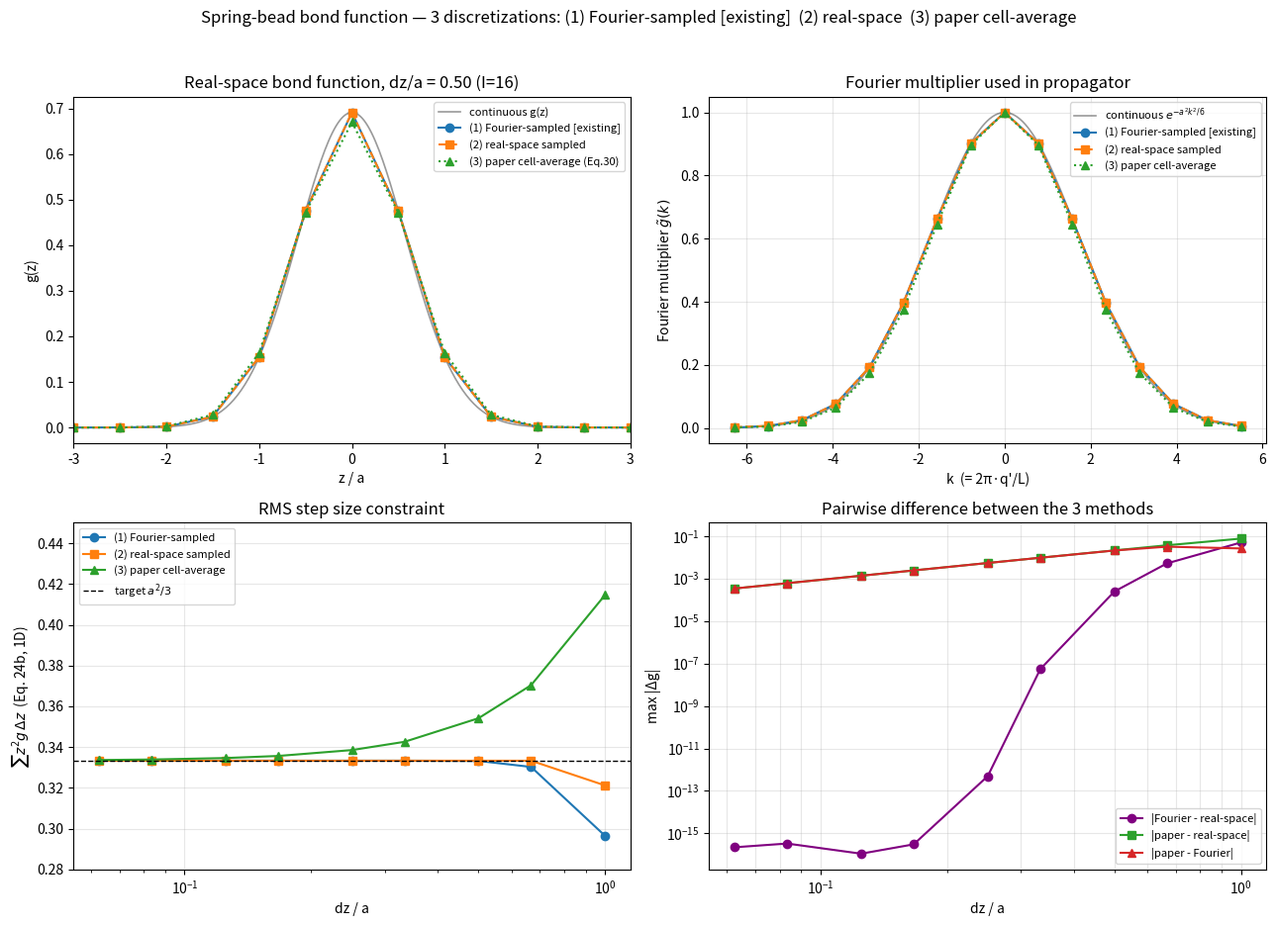
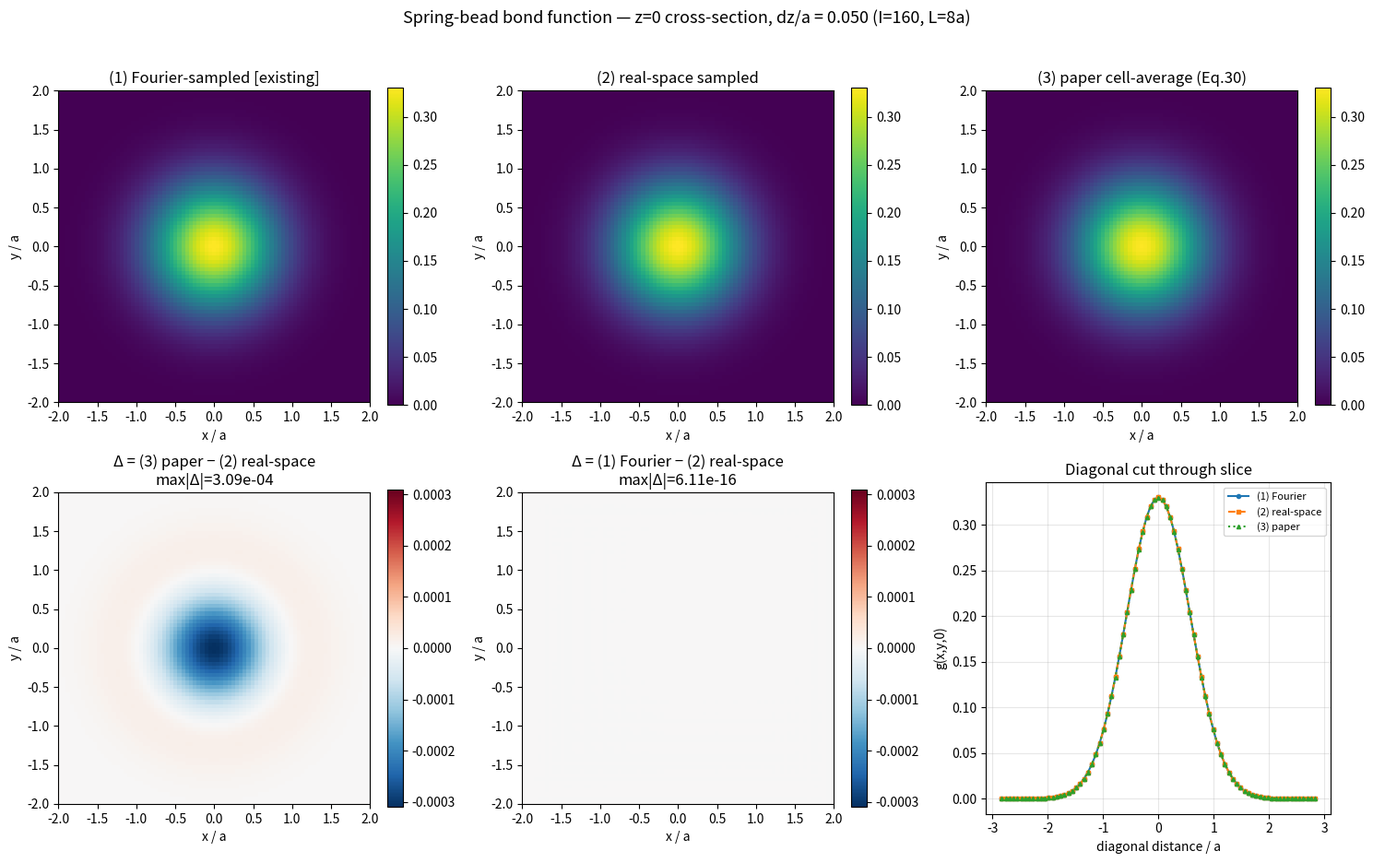
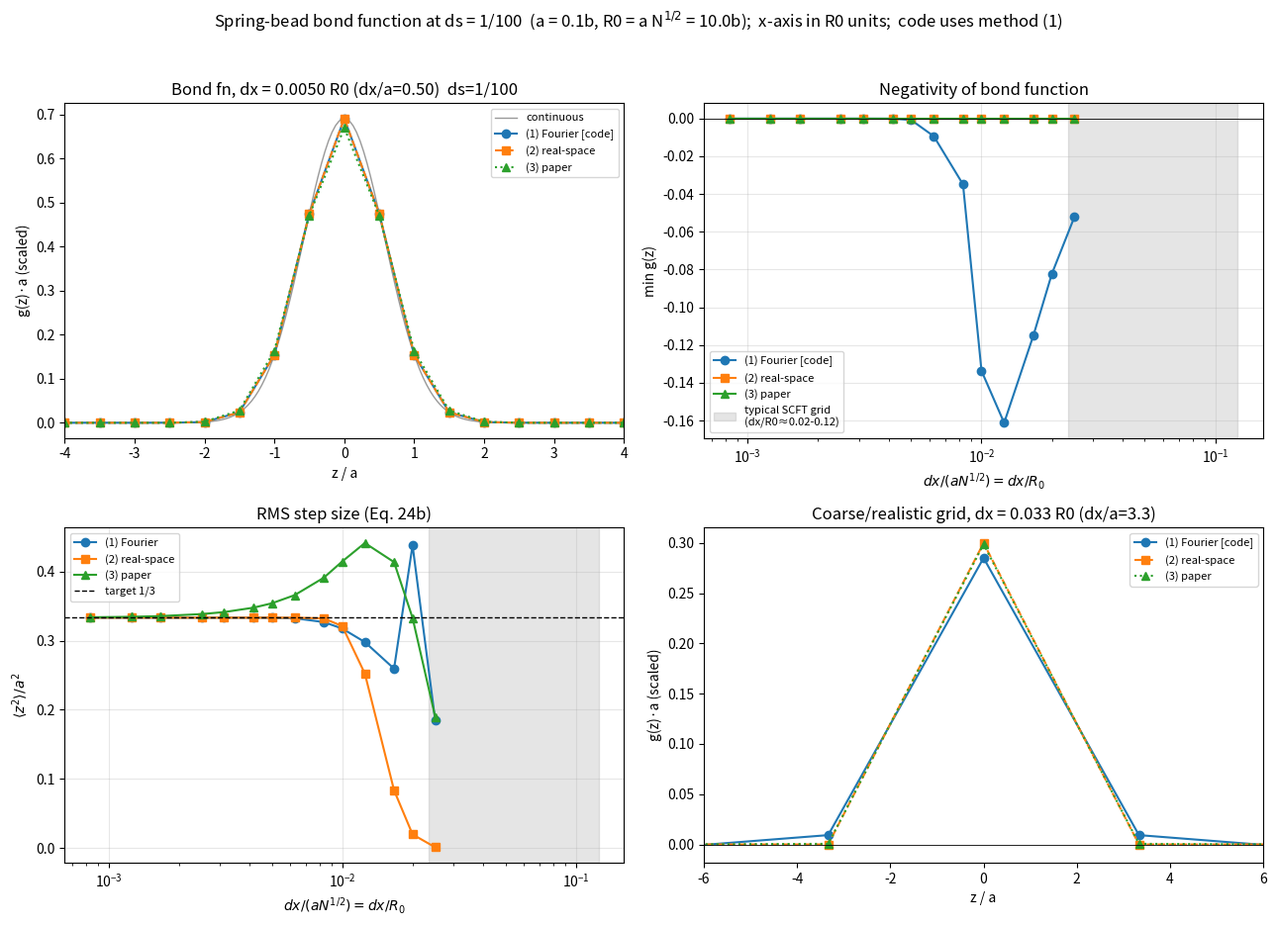

Write the Python code that produced these figures, in order.
"""
Verify DTFT-based bond function (Park et al., JCP 2019, Appendix / Eq. 30)
for the SPRING-BEAD (BS / Gaussian) model, NOT FJC.

Park's Eq. (30) gives the cell-averaged bond function in Fourier space for FJC.
The paper states (p.11): "All we need to do is to replace the first sinc function
of Eq. (30) with the known Fourier transform of the bond function while leaving
the last three sinc functions."

For the spring-bead model the FT of the Gaussian bond function is (Eq. 22):
    g~(xi) = exp(-(2/3) pi^2 a^2 |xi|^2)

Conventions (Park):
  - FT:  f~(xi) = int f(r) exp(-2 pi i xi.r) dr           (Eq. 21)
  - grid points r_n = n*dx, n=0..I,  I = L/dx             (vertex-centered)
  - DFT (periodic) samples xi = i'/L  (i' = i or i-I)     (Eq. 28)
  - DCT (Neumann)  samples xi = i/(2L)                    (Eq. 27)
  - Probability:  sum_i g_i dV_i = 1                      (Eq. 24a)
  - RMS step:     sum_i r_i^2 g_i dV_i = a^2              (Eq. 24b)

Real-space Gaussian bond function (1D), with a^2 = b^2 ds:
    g(z) = sqrt(3/(2 pi a^2)) exp(-3 z^2 / (2 a^2))
         = Normal(0, sigma^2) with sigma^2 = a^2/3

We validate using the PERIODIC (DFT) formulation, which is what the discrete-chain
pseudo-spectral solver in this codebase uses (g~(k) = exp(-b^2 k^2 ds/6)).
"""
import numpy as np
from scipy.special import erf

# ---------------------------------------------------------------------------
# Continuous quantities
# ---------------------------------------------------------------------------
def gaussian_1d(z, a):
    """Real-space 1D spring-bead bond function g(z)."""
    s2 = a * a / 3.0
    return np.exp(-z * z / (2.0 * s2)) / np.sqrt(2.0 * np.pi * s2)

def gaussian_ft(xi, a):
    """FT of the Gaussian bond function, Eq. (22): exp(-(2/3) pi^2 a^2 xi^2)."""
    return np.exp(-(2.0 / 3.0) * np.pi**2 * a * a * xi * xi)

# ---------------------------------------------------------------------------
# Ground truth: analytic CELL-AVERAGE of the periodic Gaussian (Eq. 29)
# gbar_n = (1/dz) int_{z_n-dz/2}^{z_n+dz/2} g_per(z) dz   (periodic images summed)
# Gaussian integral -> erf, exact.
# ---------------------------------------------------------------------------
def cell_avg_periodic(I, L, a, n_img=20):
    dz = L / I
    sig = a / np.sqrt(3.0)
    n = np.arange(I)
    zc = n * dz
    g = np.zeros(I)
    for m in range(-n_img, n_img + 1):
        zp = zc + m * L
        hi = (zp + dz / 2.0) / (sig * np.sqrt(2.0))
        lo = (zp - dz / 2.0) / (sig * np.sqrt(2.0))
        g += 0.5 * (erf(hi) - erf(lo)) / dz
    return g

# ---------------------------------------------------------------------------
# DTFT method (periodic / DFT analog of Eq. 30) for spring-bead.
# g~_q = (1/dV) sum_m exp(-(2/3) pi^2 a^2 ((q-mI)/L)^2) * sinc((q-mI)/I)
# (first factor = Gaussian FT; sinc = FT of rectangular cell window)
# Then real-space g_n = IDFT(g~_q).
# ---------------------------------------------------------------------------
def bond_dtft_periodic(I, L, a, n_alias=10):
    dz = L / I
    q = np.arange(I)
    gt = np.zeros(I)
    for m in range(-n_alias, n_alias + 1):
        qa = q - m * I
        xi = qa / L
        gt += gaussian_ft(xi, a) * np.sinc(qa / I)   # np.sinc is normalized sinc
    gt = gt / dz                                     # 1/dV prefactor (dV=dz in 1D)
    g_real = np.fft.ifft(gt).real                    # g~_q are DFT coeffs of g_n
    return g_real, gt

# ---------------------------------------------------------------------------
# Naive real-space point sampling of the Gaussian (the simple/"wrong" way).
# g_n = g_per(z_n), then rescale to satisfy Eq. (24a) probability conservation.
# ---------------------------------------------------------------------------
def bond_naive_realspace(I, L, a, n_img=20, normalize=True):
    dz = L / I
    n = np.arange(I)
    zc = n * dz
    g = np.zeros(I)
    for m in range(-n_img, n_img + 1):
        g += gaussian_1d(zc + m * L, a)
    if normalize:
        g = g / (np.sum(g) * dz)   # enforce sum g dz = 1
    return g

# ---------------------------------------------------------------------------
# Naive Fourier sampling (what the discrete-chain solver currently uses):
# g~(k) = exp(-b^2 k^2 ds/6) = exp(-(2/3) pi^2 a^2 (q'/L)^2), no cell filter,
# no alias sum. (Eq. 22 / 28 for BS.)
# ---------------------------------------------------------------------------
def bond_naive_fourier(I, L, a):
    dz = L / I
    q = np.arange(I)
    qp = np.where(q < I // 2, q, q - I)   # i' = i or i-I
    xi = qp / L
    gt = gaussian_ft(xi, a) / dz
    g_real = np.fft.ifft(gt).real
    return g_real, gt

# ---------------------------------------------------------------------------
# Diagnostics: Eq. (24) constraints with periodic minimum-image distance.
# ---------------------------------------------------------------------------
def constraints(g, I, L):
    dz = L / I
    n = np.arange(I)
    z = n * dz
    z = np.where(z > L / 2, z - L, z)   # minimum image
    prob = np.sum(g) * dz               # Eq. 24a -> should be 1
    rms2 = np.sum(z * z * g) * dz       # Eq. 24b -> should be a^2
    return prob, rms2


def run_1d():
    a = 1.0
    L = 8.0 * a
    print("=" * 78)
    print(f"1D spring-bead bond function, a={a}, box L={L} (={L/a:.0f}a), target a^2={a*a}")
    print("=" * 78)
    print(f"{'I':>4} {'dz/a':>6} | {'method':<14} "
          f"{'prob(24a)':>11} {'rms^2(24b)':>11} {'maxErr vs cellavg':>18}")
    print("-" * 78)
    for I in [8, 16, 32, 64]:
        dz = L / I
        gt_truth = cell_avg_periodic(I, L, a)
        g_dtft, _ = bond_dtft_periodic(I, L, a)
        g_naive = bond_naive_realspace(I, L, a)
        g_nf, _ = bond_naive_fourier(I, L, a)

        for name, g in [("cell-avg(true)", gt_truth),
                        ("DTFT(eq30)", g_dtft),
                        ("naive-realspc", g_naive),
                        ("naive-fourier", g_nf)]:
            prob, rms2 = constraints(g, I, L)
            err = np.max(np.abs(g - gt_truth))
            print(f"{I:>4} {dz/a:>6.3f} | {name:<14} "
                  f"{prob:>11.6f} {rms2:>11.6f} {err:>18.3e}")
        # key comparison
        diff_dtft = np.max(np.abs(g_dtft - gt_truth))
        diff_naive = np.max(np.abs(g_naive - g_dtft))
        print(f"     {'':6} | --> DTFT matches analytic cell-avg to {diff_dtft:.2e}; "
              f"DTFT vs naive-realspace max diff = {diff_naive:.2e}")
        print("-" * 78)


# ---------------------------------------------------------------------------
# 3D version (Eq. 30 exactly, with BS replacement). Small grid.
# ---------------------------------------------------------------------------
def bond_dtft_3d_periodic(nx, lx, a, n_alias=6):
    I, J, K = nx
    Lx, Ly, Lz = lx
    dV = (Lx / I) * (Ly / J) * (Lz / K)
    qi = np.arange(I)[:, None, None]
    qj = np.arange(J)[None, :, None]
    qk = np.arange(K)[None, None, :]
    gt = np.zeros((I, J, K))
    for mx in range(-n_alias, n_alias + 1):
        ax = qi - mx * I
        for my in range(-n_alias, n_alias + 1):
            ay = qj - my * J
            for mz in range(-n_alias, n_alias + 1):
                az = qk - mz * K
                S = (ax / Lx)**2 + (ay / Ly)**2 + (az / Lz)**2
                ft = np.exp(-(np.pi**2 * a * a / 6.0) * S * 4.0 / 4.0)
                # NOTE: exponent uses xi=(q-mI)/L (DFT), FT=exp(-(2/3)pi^2 a^2 xi^2)
                ft = np.exp(-(2.0 / 3.0) * np.pi**2 * a * a * S)
                gt += ft * np.sinc(ax / I) * np.sinc(ay / J) * np.sinc(az / K)
    gt = gt / dV
    g_real = np.fft.ifftn(gt).real
    return g_real, gt

def cell_avg_3d_periodic(nx, lx, a, n_img=12):
    I, J, K = nx
    Lx, Ly, Lz = lx
    def avg_1d(N, L):
        dz = L / N
        sig = a / np.sqrt(3.0)
        n = np.arange(N)
        zc = n * dz
        g = np.zeros(N)
        for m in range(-n_img, n_img + 1):
            zp = zc + m * L
            hi = (zp + dz / 2) / (sig * np.sqrt(2))
            lo = (zp - dz / 2) / (sig * np.sqrt(2))
            g += 0.5 * (erf(hi) - erf(lo)) / dz
        return g
    gx, gy, gz = avg_1d(I, Lx), avg_1d(J, Ly), avg_1d(K, Lz)
    return gx[:, None, None] * gy[None, :, None] * gz[None, None, :]

def naive_realspace_3d(nx, lx, a, n_img=12):
    I, J, K = nx
    Lx, Ly, Lz = lx
    dV = (Lx / I) * (Ly / J) * (Lz / K)
    def samp_1d(N, L):
        dz = L / N
        n = np.arange(N)
        zc = n * dz
        g = np.zeros(N)
        for m in range(-n_img, n_img + 1):
            g += gaussian_1d(zc + m * L, a)
        return g
    g = (samp_1d(I, Lx)[:, None, None] * samp_1d(J, Ly)[None, :, None]
         * samp_1d(K, Lz)[None, None, :])
    g = g / (np.sum(g) * dV)
    return g

def constraints_3d(g, nx, lx):
    I, J, K = nx
    Lx, Ly, Lz = lx
    dV = (Lx / I) * (Ly / J) * (Lz / K)
    def coord(N, L):
        z = np.arange(N) * (L / N)
        return np.where(z > L / 2, z - L, z)
    x = coord(I, Lx)[:, None, None]
    y = coord(J, Ly)[None, :, None]
    z = coord(K, Lz)[None, None, :]
    r2 = x * x + y * y + z * z
    prob = np.sum(g) * dV
    rms2 = np.sum(r2 * g) * dV
    return prob, rms2

def run_3d():
    a = 1.0
    print()
    print("=" * 78)
    print("3D spring-bead bond function (Eq. 30, BS replacement), a=1.0")
    print("=" * 78)
    for N in [16, 24, 32]:
        nx = (N, N, N)
        lx = (8.0, 8.0, 8.0)
        gt_truth = cell_avg_3d_periodic(nx, lx, a)
        g_dtft, _ = bond_dtft_3d_periodic(nx, lx, a)
        g_naive = naive_realspace_3d(nx, lx, a)
        dz = lx[0] / N
        print(f"\n grid {N}^3, box {lx[0]}^3, dz/a = {dz/a:.3f}")
        for name, g in [("cell-avg(true)", gt_truth),
                        ("DTFT(eq30)", g_dtft),
                        ("naive-realspc", g_naive)]:
            prob, rms2 = constraints_3d(g, nx, lx)
            err = np.max(np.abs(g - gt_truth))
            print(f"   {name:<14} prob(24a)={prob:.6f}  rms^2(24b)={rms2:.6f}  "
                  f"min(g)={g.min():.3e}  maxErr_vs_true={err:.3e}")
        print(f"   --> DTFT vs naive-realspace: max|diff|={np.max(np.abs(g_dtft-g_naive)):.3e}, "
              f"L2={np.sqrt(np.sum((g_dtft-g_naive)**2)):.3e}")


def make_figure(fname="bond_dtft_comparison.png"):
    """Three-way comparison of spring-bead bond function discretizations:
       (1) Fourier-sampled  : g~(k)=exp(-(2/3)pi^2 a^2 xi^2)   [EXISTING CODE]
       (2) real-space sampled: g_n = g(z_n), normalized          [naive real space]
       (3) paper cell-average: DTFT Eq.(30), BS replacement      [Park JCP 2019]
    """
    import matplotlib
    matplotlib.use("Agg")
    import matplotlib.pyplot as plt

    a = 1.0
    L = 8.0 * a
    C1, C2, C3 = "tab:blue", "tab:orange", "tab:green"
    fig, axes = plt.subplots(2, 2, figsize=(13, 9.5))

    # ---- (a) real-space bond function at a typical grid (dz/a = 0.5) ----
    ax = axes[0, 0]
    I = 16
    dz = L / I
    z = np.arange(I) * dz
    z = np.where(z > L / 2, z - L, z)
    o = np.argsort(z)
    g_fourier, _ = bond_naive_fourier(I, L, a)
    g_real = bond_naive_realspace(I, L, a)
    g_paper, _ = bond_dtft_periodic(I, L, a)
    zc = np.linspace(-L / 2, L / 2, 400)
    ax.plot(zc, gaussian_1d(zc, a), "k-", lw=1.2, alpha=0.4, label="continuous g(z)")
    ax.plot(z[o], g_fourier[o], "o-", c=C1, label="(1) Fourier-sampled [existing]")
    ax.plot(z[o], g_real[o], "s--", c=C2, label="(2) real-space sampled")
    ax.plot(z[o], g_paper[o], "^:", c=C3, label="(3) paper cell-average (Eq.30)")
    ax.set_xlim(-3, 3)
    ax.set_xlabel("z / a"); ax.set_ylabel("g(z)")
    ax.set_title(f"Real-space bond function, dz/a = {dz/a:.2f} (I={I})")
    ax.legend(fontsize=8)

    # ---- (b) Fourier multiplier g~(k) (what the propagator actually uses) ----
    # multiplier m_q = dV * DFT(g_n);  m_0 = 1.  Plot vs k = 2*pi*q'/L.
    ax = axes[0, 1]
    q = np.arange(I)
    qp = np.where(q < I // 2, q, q - I)
    kk = 2 * np.pi * qp / L
    ks = np.argsort(kk)
    m_fourier = (dz * np.fft.fft(g_fourier)).real
    m_real = (dz * np.fft.fft(g_real)).real
    m_paper = (dz * np.fft.fft(g_paper)).real
    kcont = np.linspace(kk.min(), kk.max(), 400)
    m_cont = np.exp(-(a * a / 6.0) * kcont**2)   # exp(-b^2 k^2 ds/6), continuous
    ax.plot(kcont, m_cont, "k-", lw=1.2, alpha=0.4, label=r"continuous $e^{-a^2k^2/6}$")
    ax.plot(kk[ks], m_fourier[ks], "o-", c=C1, label="(1) Fourier-sampled [existing]")
    ax.plot(kk[ks], m_real[ks], "s--", c=C2, label="(2) real-space sampled")
    ax.plot(kk[ks], m_paper[ks], "^:", c=C3, label="(3) paper cell-average")
    ax.set_xlabel("k  (= 2π·q'/L)"); ax.set_ylabel(r"Fourier multiplier $\tilde g(k)$")
    ax.set_title("Fourier multiplier used in propagator")
    ax.legend(fontsize=8); ax.grid(True, alpha=0.3)

    # ---- (c) rms step size (Eq. 24b, 1D target a^2/3) vs dz/a ----
    ax = axes[1, 0]
    Is = np.array([8, 12, 16, 24, 32, 48, 64, 96, 128])
    dzs = []
    rms_f, rms_r, rms_p = [], [], []
    df_fr, df_pr, df_pf = [], [], []
    for II in Is:
        ddz = L / II
        dzs.append(ddz / a)
        gf, _ = bond_naive_fourier(II, L, a)
        gr = bond_naive_realspace(II, L, a)
        gp, _ = bond_dtft_periodic(II, L, a)
        rms_f.append(constraints(gf, II, L)[1])
        rms_r.append(constraints(gr, II, L)[1])
        rms_p.append(constraints(gp, II, L)[1])
        df_fr.append(np.max(np.abs(gf - gr)))
        df_pr.append(np.max(np.abs(gp - gr)))
        df_pf.append(np.max(np.abs(gp - gf)))
    ax.semilogx(dzs, rms_f, "o-", c=C1, label="(1) Fourier-sampled")
    ax.semilogx(dzs, rms_r, "s-", c=C2, label="(2) real-space sampled")
    ax.semilogx(dzs, rms_p, "^-", c=C3, label="(3) paper cell-average")
    ax.axhline(a * a / 3.0, color="k", ls="--", lw=1, label=r"target $a^2/3$")
    ax.set_xlabel("dz / a"); ax.set_ylabel(r"$\sum z^2 g\,\Delta z$  (Eq. 24b, 1D)")
    ax.set_ylim(0.28, 0.45)
    ax.set_title("RMS step size constraint")
    ax.legend(fontsize=8); ax.grid(True, alpha=0.3)

    # ---- (d) pairwise max difference between the three methods ----
    ax = axes[1, 1]
    ax.loglog(dzs, df_fr, "o-", c="purple", label="|Fourier - real-space|")
    ax.loglog(dzs, df_pr, "s-", c=C3, label="|paper - real-space|")
    ax.loglog(dzs, df_pf, "^-", c="tab:red", label="|paper - Fourier|")
    ax.set_xlabel("dz / a"); ax.set_ylabel("max |Δg|")
    ax.set_title("Pairwise difference between the 3 methods")
    ax.legend(fontsize=8); ax.grid(True, which="both", alpha=0.3)

    fig.suptitle("Spring-bead bond function — 3 discretizations: "
                 "(1) Fourier-sampled [existing]  (2) real-space  (3) paper cell-average",
                 fontsize=12)
    fig.tight_layout(rect=[0, 0, 1, 0.96])
    fig.savefig(fname, dpi=130)
    print(f"\nFigure saved to {fname}")


def make_2d_slice_figure(I=160, L=8.0, a=1.0, half_window=2.0,
                         fname="bond_2d_slice.png"):
    """2D cross-section (z=0 plane) of the 3D spring-bead bond function for the
    three methods, plus difference maps. The Gaussian bond function is separable,
    so g_3D[i,j,k] = g_1D[i]*g_1D[j]*g_1D[k]; the z=0 slice = outer(g1d,g1d)*g1d[0].
    """
    import matplotlib
    matplotlib.use("Agg")
    import matplotlib.pyplot as plt

    dz = L / I
    # 1D bond functions for the 3 methods
    gf, _ = bond_naive_fourier(I, L, a)
    gr = bond_naive_realspace(I, L, a)
    gp, _ = bond_dtft_periodic(I, L, a)

    z = np.arange(I) * dz
    z = np.where(z > L / 2, z - L, z)
    sh = np.argsort(z)               # shift so center is in the middle
    zc = z[sh]
    sel = np.abs(zc) <= half_window
    zc = zc[sel]

    def slice2d(g1d):
        g = g1d[sh][sel]
        return np.outer(g, g) * g1d[0]   # z=0 plane

    Sf, Sr, Sp = slice2d(gf), slice2d(gr), slice2d(gp)
    ext = [zc.min(), zc.max(), zc.min(), zc.max()]

    fig, axes = plt.subplots(2, 3, figsize=(15, 9.5))

    vmax = max(Sf.max(), Sr.max(), Sp.max())
    for ax, S, t in [(axes[0, 0], Sf, "(1) Fourier-sampled [existing]"),
                     (axes[0, 1], Sr, "(2) real-space sampled"),
                     (axes[0, 2], Sp, "(3) paper cell-average (Eq.30)")]:
        im = ax.imshow(S, extent=ext, origin="lower", cmap="viridis",
                       vmin=0, vmax=vmax)
        ax.set_title(t); ax.set_xlabel("x / a"); ax.set_ylabel("y / a")
        fig.colorbar(im, ax=ax, fraction=0.046)

    # difference maps (row 2)
    dpr = Sp - Sr      # paper - real-space (the meaningful difference)
    dfr = Sf - Sr      # Fourier - real-space (machine zero)
    m = np.max(np.abs(dpr))
    for ax, D, t in [(axes[1, 0], dpr, "Δ = (3) paper − (2) real-space"),
                     (axes[1, 1], dfr, "Δ = (1) Fourier − (2) real-space")]:
        im = ax.imshow(D, extent=ext, origin="lower", cmap="RdBu_r",
                       vmin=-m, vmax=m)
        ax.set_title(f"{t}\nmax|Δ|={np.max(np.abs(D)):.2e}")
        ax.set_xlabel("x / a"); ax.set_ylabel("y / a")
        fig.colorbar(im, ax=ax, fraction=0.046)

    # diagonal line cut through the 2D slice
    ax = axes[1, 2]
    diag = np.arange(len(zc))
    r_diag = zc * np.sqrt(2.0)
    ax.plot(r_diag, np.diag(Sf), "o-", ms=3, label="(1) Fourier")
    ax.plot(r_diag, np.diag(Sr), "s--", ms=3, label="(2) real-space")
    ax.plot(r_diag, np.diag(Sp), "^:", ms=3, label="(3) paper")
    ax.set_xlabel("diagonal distance / a"); ax.set_ylabel("g(x,y,0)")
    ax.set_title("Diagonal cut through slice")
    ax.legend(fontsize=8); ax.grid(True, alpha=0.3)

    fig.suptitle(f"Spring-bead bond function — z=0 cross-section, "
                 f"dz/a = {dz/a:.3f} (I={I}, L={L:.0f}a)", fontsize=13)
    fig.tight_layout(rect=[0, 0, 1, 0.96])
    fig.savefig(fname, dpi=130)
    print(f"\n2D slice figure saved to {fname}")


def plot_for_ds(ds=0.01, b=1.0, fname=None):
    """Bond function for a physical step size ds (a = b*sqrt(ds)).
    The discretization error depends only on dx/a, so this re-expresses the
    universal curves at a = b*sqrt(ds), and marks the typical discrete-SCFT
    grid regime (box ~ few R0 = few * b*sqrt(N), N = 1/ds)."""
    import matplotlib
    matplotlib.use("Agg")
    import matplotlib.pyplot as plt

    a = b * np.sqrt(ds)            # discrete bond length, a^2 = b^2 ds
    N = int(round(1.0 / ds))
    R0 = b * np.sqrt(N)            # length unit = b N^{1/2} = a N^{1/2} (a=b here)
    if fname is None:
        fname = f"bond_ds_{N}.png"
    L = 20.0 * a                   # box covers the bond Gaussian (width ~a)

    # x-axis is dx in units of R0 = b N^{1/2};  dx/R0 = (dx/a) * (a/R0) = (dx/a)*ds
    to_R0 = a / R0                 # = ds

    fig, axes = plt.subplots(2, 2, figsize=(13, 9.5))
    C1, C2, C3 = "tab:blue", "tab:orange", "tab:green"

    # ---- (a) 1D bond function at a well-resolved grid (dx/a = 0.5) ----
    ax = axes[0, 0]
    I = 40
    dz = L / I
    z = np.arange(I) * dz
    z = np.where(z > L / 2, z - L, z)
    o = np.argsort(z)
    gf, _ = bond_naive_fourier(I, L, a)
    gr = bond_naive_realspace(I, L, a)
    gp, _ = bond_dtft_periodic(I, L, a)
    zc = np.linspace(-L / 2, L / 2, 400)
    ax.plot(zc / a, gaussian_1d(zc, a) * a, "k-", lw=1, alpha=0.4, label="continuous")
    ax.plot(z[o] / a, gf[o] * a, "o-", c=C1, label="(1) Fourier [code]")
    ax.plot(z[o] / a, gr[o] * a, "s--", c=C2, label="(2) real-space")
    ax.plot(z[o] / a, gp[o] * a, "^:", c=C3, label="(3) paper")
    ax.set_xlim(-4, 4)
    ax.set_xlabel("z / a"); ax.set_ylabel("g(z)·a (scaled)")
    ax.set_title(f"Bond fn, dx = {dz/R0:.4f} R0 (dx/a={dz/a:.2f})  ds=1/{N}")
    ax.legend(fontsize=8)

    # ---- scan over dx ----
    Is = np.array([8, 10, 12, 16, 20, 24, 32, 40, 48, 64, 80, 120, 160, 240])
    dxR0, minf, minr, minp = [], [], [], []
    rms_f, rms_r, rms_p = [], [], []
    for II in Is:
        ddz = L / II
        dxR0.append(ddz / R0)
        gf2, _ = bond_naive_fourier(II, L, a)
        gr2 = bond_naive_realspace(II, L, a)
        gp2, _ = bond_dtft_periodic(II, L, a)
        minf.append(gf2.min()); minr.append(gr2.min()); minp.append(gp2.min())
        rms_f.append(constraints(gf2, II, L)[1])
        rms_r.append(constraints(gr2, II, L)[1])
        rms_p.append(constraints(gp2, II, L)[1])
    dxR0 = np.array(dxR0)

    # realistic discrete-SCFT grid regime in R0 units: box ~ 3-4 R0, nx ~ 32-128
    dxR0_lo = 3.0 / 128.0
    dxR0_hi = 4.0 / 32.0

    xlab = r"$dx / (a N^{1/2}) = dx / R_0$"

    # ---- (b) minimum value of g (negativity) vs dx/R0 ----
    ax = axes[0, 1]
    ax.semilogx(dxR0, minf, "o-", c=C1, label="(1) Fourier [code]")
    ax.semilogx(dxR0, minr, "s-", c=C2, label="(2) real-space")
    ax.semilogx(dxR0, minp, "^-", c=C3, label="(3) paper")
    ax.axhline(0, color="k", lw=0.6)
    ax.axvspan(dxR0_lo, dxR0_hi, color="gray", alpha=0.2,
               label=f"typical SCFT grid\n(dx/R0≈{dxR0_lo:.02f}-{dxR0_hi:.02f})")
    ax.set_xlabel(xlab); ax.set_ylabel("min g(z)")
    ax.set_title("Negativity of bond function")
    ax.legend(fontsize=8); ax.grid(True, alpha=0.3)

    # ---- (c) rms step (Eq. 24b, target a^2/3) vs dx/R0 ----
    ax = axes[1, 0]
    ax.semilogx(dxR0, np.array(rms_f) / (a * a), "o-", c=C1, label="(1) Fourier")
    ax.semilogx(dxR0, np.array(rms_r) / (a * a), "s-", c=C2, label="(2) real-space")
    ax.semilogx(dxR0, np.array(rms_p) / (a * a), "^-", c=C3, label="(3) paper")
    ax.axhline(1.0 / 3.0, color="k", ls="--", lw=1, label="target 1/3")
    ax.axvspan(dxR0_lo, dxR0_hi, color="gray", alpha=0.2)
    ax.set_xlabel(xlab); ax.set_ylabel(r"$\langle z^2\rangle / a^2$")
    ax.set_title("RMS step size (Eq. 24b)")
    ax.legend(fontsize=8); ax.grid(True, alpha=0.3)

    # ---- (d) 1D bond function at a coarse/realistic grid ----
    ax = axes[1, 1]
    dx_target = 0.5 * (dxR0_lo + dxR0_hi) * R0
    Ic = max(6, int(round(L / dx_target)))
    dzc = L / Ic
    zc2 = np.arange(Ic) * dzc
    zc2 = np.where(zc2 > L / 2, zc2 - L, zc2)
    oc = np.argsort(zc2)
    gfc, _ = bond_naive_fourier(Ic, L, a)
    grc = bond_naive_realspace(Ic, L, a)
    gpc, _ = bond_dtft_periodic(Ic, L, a)
    ax.plot(zc2[oc] / a, gfc[oc] * a, "o-", c=C1, label="(1) Fourier [code]")
    ax.plot(zc2[oc] / a, grc[oc] * a, "s--", c=C2, label="(2) real-space")
    ax.plot(zc2[oc] / a, gpc[oc] * a, "^:", c=C3, label="(3) paper")
    ax.axhline(0, color="k", lw=0.6)
    ax.set_xlim(-6, 6)
    ax.set_xlabel("z / a"); ax.set_ylabel("g(z)·a (scaled)")
    ax.set_title(f"Coarse/realistic grid, dx = {dzc/R0:.3f} R0 (dx/a={dzc/a:.1f})")
    ax.legend(fontsize=8)

    fig.suptitle(f"Spring-bead bond function at ds = 1/{N}  (a = {a:.3g}b, "
                 f"R0 = a N$^{{1/2}}$ = {R0:.1f}b);  x-axis in R0 units;  "
                 f"code uses method (1)", fontsize=12)
    fig.tight_layout(rect=[0, 0, 1, 0.96])
    fig.savefig(fname, dpi=130)
    print(f"\nFigure saved to {fname}")
    print(f"ds=1/{N}: a={a:.4g}b, R0={R0:.3g}b, typical SCFT dx/R0 ~ "
          f"{dxR0_lo:.3f}-{dxR0_hi:.3f}")
    return fig


if __name__ == "__main__":
    run_1d()
    run_3d()
    make_figure()
    make_2d_slice_figure()
    plot_for_ds(ds=0.01)
